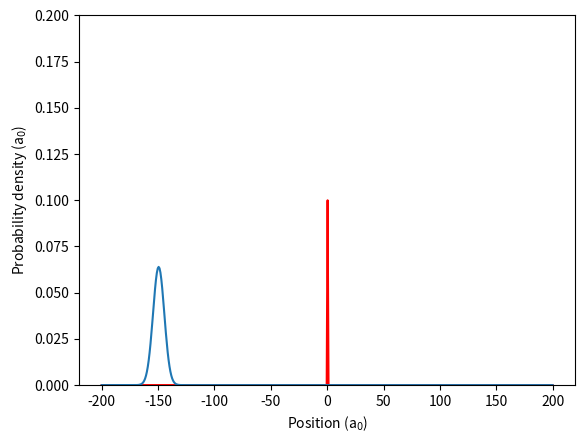

The script that saved this image:
import matplotlib.pyplot as plt
import scipy as sp
from scipy.sparse import linalg as ln
from scipy import sparse as sparse
import matplotlib.animation as animation
import numpy as np


class Wave_Packet:
    def __init__(
        self,
        n_points,
        dt,
        sigma0=5.0,
        k0=2.0,
        x0=-150.0,
        x_begin=-200.0,
        x_end=200.0,
        barrier_height=10.0,
        barrier_width=3.0,
    ):

        self.n_points = n_points
        self.sigma0 = sigma0
        self.k0 = k0
        self.x0 = x0
        self.dt = dt
        self.prob = np.zeros(n_points)
        self.barrier_width = barrier_width
        self.barrier_height = barrier_height

        """ 1) Space discretization """
        self.x, self.dx = np.linspace(x_begin, x_end, n_points, retstep=True)

        """ 2) Initialization of the wave function to Gaussian wave packet """
        self.psi = np.exp(-((self.x - x0) ** 2) / (4.0 * sigma0 ** 2))
        self.psi = self.psi * np.exp(1j * k0 * self.x)
        self.psi *= (2.0 * np.pi * sigma0 ** 2) ** (-0.25)

        """ 3) Setting up the potential barrier """
        self.potential = np.array(
            [barrier_height if 0.0 < x < barrier_width else 0.0 for x in self.x]
        )

        """ 4) Creating the Hamiltonian """
        h_diag = np.ones(n_points) / self.dx ** 2 + self.potential
        h_non_diag = np.ones(n_points - 1) * (-0.5 / self.dx ** 2)
        hamiltonian = sparse.diags([h_diag, h_non_diag, h_non_diag], [0, 1, -1])

        """ 5) Computing the Crank-Nicolson time evolution matrix """
        implicit = (sparse.eye(self.n_points) - dt / 2.0j * hamiltonian).tocsc()
        explicit = (sparse.eye(self.n_points) + dt / 2.0j * hamiltonian).tocsc()
        self.evolution_matrix = ln.inv(implicit).dot(explicit).tocsr()

    def evolve(self):
        self.psi = self.evolution_matrix.dot(self.psi)
        self.prob = abs(self.psi) ** 2

        norm = sum(self.prob)
        self.prob /= norm
        self.psi /= norm ** 0.5

        return self.prob


class Animator:
    def __init__(self, wave_packet):
        self.time = 0.0
        self.wave_packet = wave_packet
        self.fig, self.ax = plt.subplots()
        plt.plot(self.wave_packet.x, self.wave_packet.potential * 0.1, color="r")

        self.time_text = self.ax.text(
            0.05,
            0.95,
            "",
            horizontalalignment="left",
            verticalalignment="top",
            transform=self.ax.transAxes,
        )
        (self.line,) = self.ax.plot(self.wave_packet.x, self.wave_packet.evolve())
        self.ax.set_ylim(0, 0.2)
        self.ax.set_xlabel("Position (a$_0$)")
        self.ax.set_ylabel("Probability density (a$_0$)")

    def update(self, data):
        self.line.set_ydata(data)
        return (self.line,)

    def time_step(self):
        while True:
            self.time += self.wave_packet.dt
            self.time_text.set_text(
                "Elapsed time: {:6.2f} fs".format(self.time * 2.419e-2)
            )

            yield self.wave_packet.evolve()

    def animate(self):
        self.ani = animation.FuncAnimation(
            self.fig, self.update, self.time_step, interval=5, blit=False
        )


wave_packet = Wave_Packet(n_points=500, dt=0.5, barrier_width=0.51, barrier_height=1)
animator = Animator(wave_packet)
animator.animate()
plt.show()
